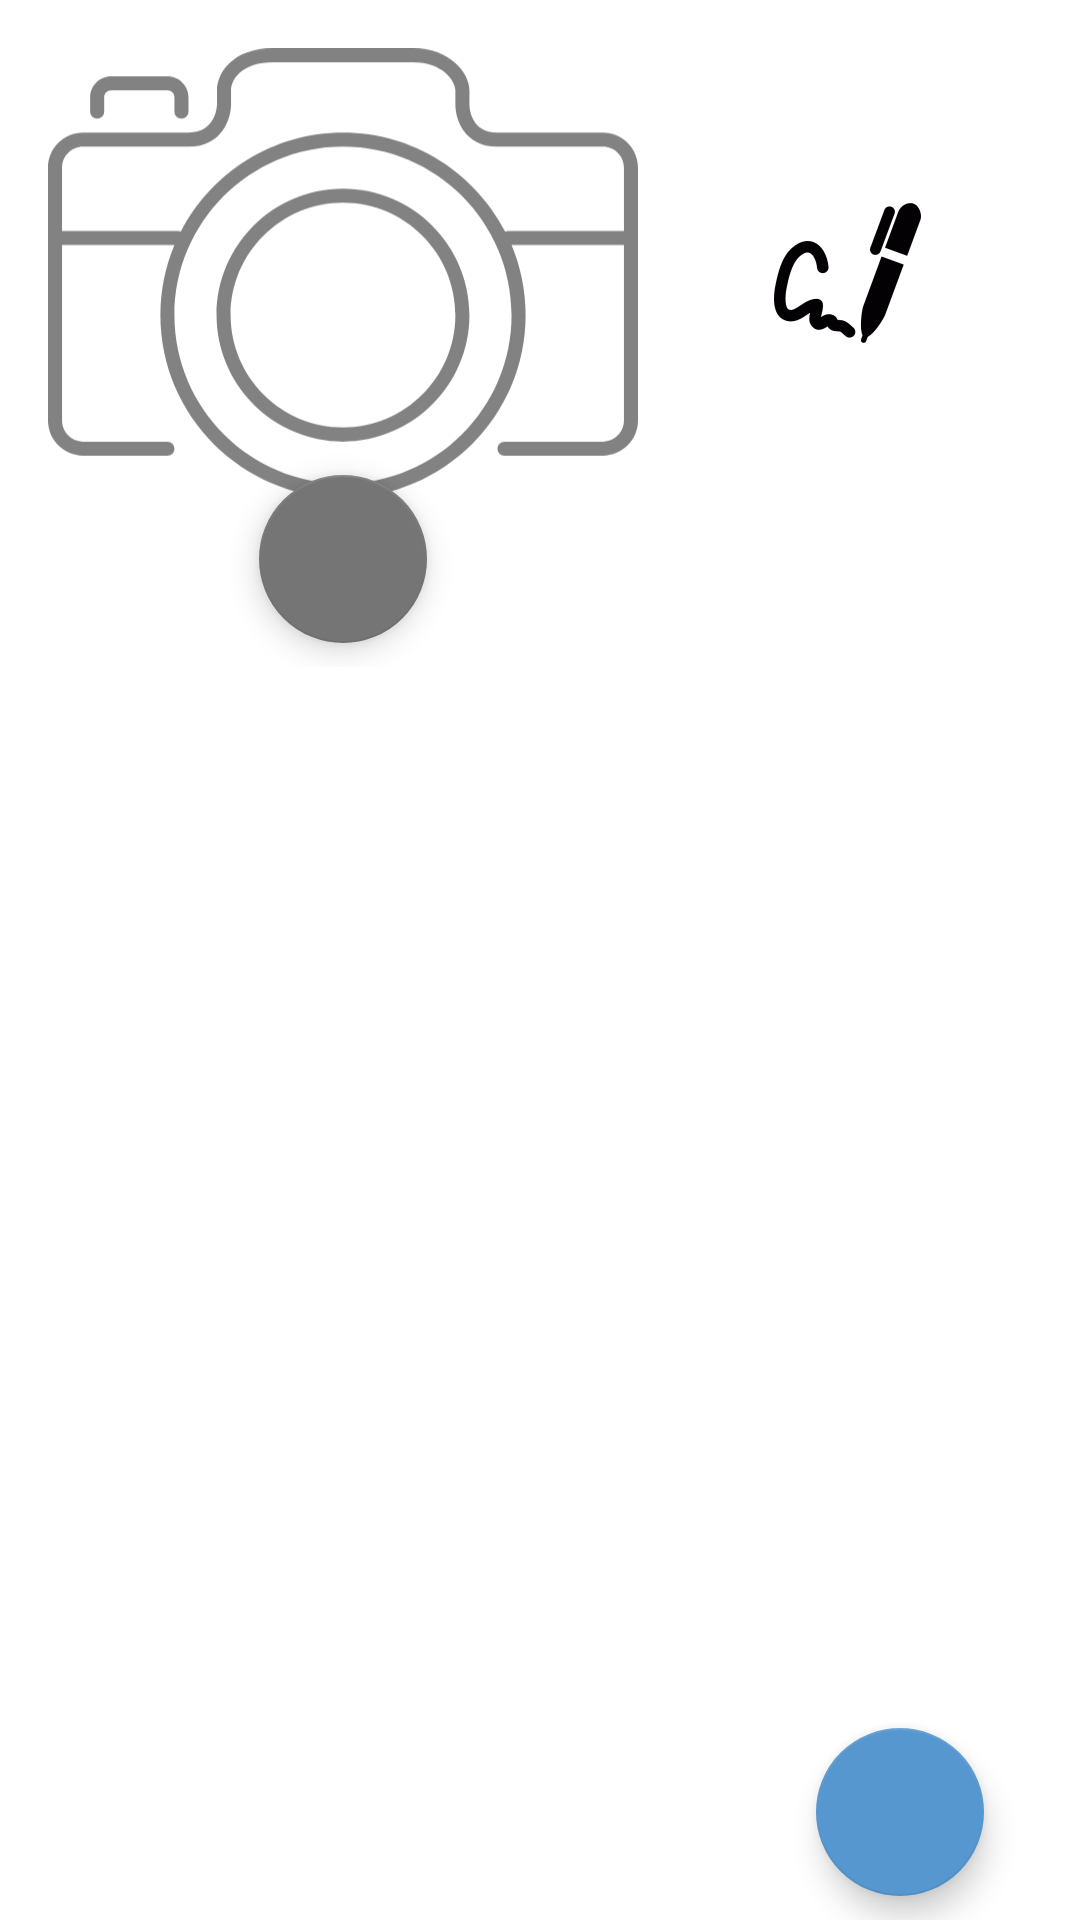

Reconstruct the res/layout file that produces this screen, plus the resources it refers to.
<!-- AndroidManifest.xml: application theme Theme.QAGenericJ -->
<!-- res/layout/activity_evaluacion_form.xml -->
<?xml version="1.0" encoding="utf-8"?>
<androidx.constraintlayout.widget.ConstraintLayout
    xmlns:android="http://schemas.android.com/apk/res/android"
    xmlns:app="http://schemas.android.com/apk/res-auto"
    xmlns:tools="http://schemas.android.com/tools"
    android:layout_width="match_parent"
    android:layout_height="match_parent"
    tools:context=".EvaluacionForm">

    <ScrollView
        android:layout_width="0dp"
        android:layout_height="0dp"
        app:layout_constraintBottom_toTopOf="@+id/buttonGuardarServ"
        app:layout_constraintEnd_toEndOf="parent"
        app:layout_constraintStart_toStartOf="parent"
        app:layout_constraintTop_toTopOf="parent">

        <androidx.constraintlayout.widget.ConstraintLayout
            android:layout_width="match_parent"
            android:layout_height="wrap_content"
            app:layout_constraintEnd_toEndOf="parent"
            app:layout_constraintStart_toStartOf="parent"
            app:layout_constraintTop_toBottomOf="parent">

            <ImageView
                android:id="@+id/imageFront"
                android:layout_width="wrap_content"
                android:layout_height="150sp"
                android:layout_marginStart="16dp"
                android:layout_marginTop="16dp"

                android:adjustViewBounds="true"
                android:contentDescription="Referencia"
                android:src="@drawable/ic_photo"
                app:layout_constraintStart_toStartOf="parent"
                app:layout_constraintTop_toTopOf="parent" />

            <com.google.android.material.floatingactionbutton.FloatingActionButton
                android:id="@+id/btn_tk_photo_eva"
                android:layout_width="wrap_content"
                android:layout_height="0dp"
                android:layout_gravity="bottom|right"

                android:layout_marginTop="-8dp"
                android:contentDescription="Tomar fotografía"
                app:layout_constraintEnd_toEndOf="@+id/imageFront"
                app:layout_constraintStart_toStartOf="@+id/imageFront"
                app:layout_constraintTop_toBottomOf="@+id/imageFront"
                app:rippleColor="@color/gray"
                app:srcCompat="@drawable/ic_baseline_photo_camera_24"
                app:tint="@color/white" />

            <androidx.recyclerview.widget.RecyclerView
                android:id="@+id/recyclerViewForm"
                android:layout_width="0dp"
                android:layout_height="wrap_content"

                android:layout_marginTop="8dp"
                app:layout_constraintBottom_toBottomOf="parent"
                app:layout_constraintEnd_toEndOf="parent"
                app:layout_constraintStart_toStartOf="parent"
                app:layout_constraintTop_toBottomOf="@+id/btn_tk_photo_eva" />

            <ImageView
                android:id="@+id/imageSign"
                android:layout_width="wrap_content"
                android:layout_height="150sp"
                android:layout_marginStart="8dp"
                android:layout_marginEnd="16dp"
                app:layout_constraintBottom_toBottomOf="@+id/imageFront"
                app:layout_constraintEnd_toEndOf="parent"
                app:layout_constraintStart_toEndOf="@+id/imageFront"
                app:layout_constraintTop_toTopOf="@+id/imageFront"
                app:srcCompat="@mipmap/ic_sign_foreground" />

        </androidx.constraintlayout.widget.ConstraintLayout>

    </ScrollView>


    <com.google.android.material.floatingactionbutton.FloatingActionButton
        android:id="@+id/buttonGuardarServ"
        android:layout_width="wrap_content"
        android:layout_height="wrap_content"
        android:layout_marginEnd="32dp"
        android:layout_marginBottom="8dp"
        android:clickable="true"
        android:contentDescription="Guardar registro"
        app:backgroundTint="@color/primaryColor"
        app:layout_constraintBottom_toBottomOf="parent"
        app:layout_constraintEnd_toEndOf="parent"
        app:rippleColor="@color/white"
        app:srcCompat="@drawable/ic_baseline_save_24"
        app:tint="@color/white" />


</androidx.constraintlayout.widget.ConstraintLayout>
<!-- resources referenced by this layout -->
<resources>
  <color name="gray">#757575</color>
  <color name="primaryColor">#5697CF</color>
  <color name="white">#FFFFFFFF</color>
  <!-- drawable ic_photo (drawable) -->
  <vector android:height="128dp" android:viewportHeight="32"
      android:viewportWidth="42" android:width="168dp" xmlns:android="http://schemas.android.com/apk/res/android">
      <path android:fillColor="#828282" android:pathData="M39.5,6H32c-1.927,0 -1.998,-1.797 -2,-2V3c0,-1.258 -1.39,-3 -4,-3h-9.969c-2.935,0 -4,1.794 -4,3v0.994C12.03,4.076 11.983,6 10,6H2.5C1.121,6 0,7.122 0,8.5v18C0,27.878 1.121,29 2.5,29h6C8.776,29 9,28.776 9,28.5S8.776,28 8.5,28h-6C1.673,28 1,27.327 1,26.5V14h8c-0.644,1.54 -1,3.229 -1,5c0,7.168 5.832,13 13,13s13,-5.832 13,-13c0,-1.771 -0.359,-3.46 -1.003,-5H41v12.5c0,0.827 -0.673,1.5 -1.5,1.5h-7c-0.276,0 -0.5,0.224 -0.5,0.5s0.224,0.5 0.5,0.5h7c1.379,0 2.5,-1.122 2.5,-2.5v-18C42,7.122 40.879,6 39.5,6zM21,31c-6.617,0 -12,-5.383 -12,-12S14.383,7 21,7s12,5.383 12,12S27.617,31 21,31zM32.75,13c-0.074,0 -0.143,0.018 -0.206,0.047C30.38,8.868 26.022,6 21,6s-9.38,2.868 -11.544,7.047C9.393,13.018 9.324,13 9.25,13H1V8.5C1,7.673 1.673,7 2.5,7H10c2.368,0 3.019,-1.958 3.031,-3V3c0,-0.804 0.799,-2 3,-2H26c2.094,0 3,1.324 3,2v1c0,1.038 0.627,3 3,3h7.5C40.327,7 41,7.673 41,8.5V13H32.75z"/>
      <path android:fillColor="#828282" android:pathData="M9.5,5C9.776,5 10,4.776 10,4.5v-1C10,2.673 9.327,2 8.5,2h-4C3.673,2 3,2.673 3,3.5v1C3,4.776 3.224,5 3.5,5S4,4.776 4,4.5v-1C4,3.224 4.225,3 4.5,3h4C8.775,3 9,3.224 9,3.5v1C9,4.776 9.224,5 9.5,5z"/>
      <path android:fillColor="#828282" android:pathData="M21,10c-4.963,0 -9,4.038 -9,9s4.037,9 9,9s9,-4.038 9,-9S25.963,10 21,10zM21,27c-4.411,0 -8,-3.589 -8,-8s3.589,-8 8,-8s8,3.589 8,8S25.411,27 21,27z"/>
  </vector>
  <!-- mipmap ic_sign_foreground: png bitmap (mipmap-hdpi, 2430 bytes) -->
  <style name="Theme.QAGenericJ" parent="Theme.MaterialComponents.DayNight.DarkActionBar">
          
          <item name="colorPrimary">@color/primaryColor</item>
          <item name="colorPrimaryVariant">@color/primaryColor</item>
          <item name="colorOnPrimary">@color/white</item>
          
          <item name="colorSecondary">@color/secondaryColor</item>
          <item name="colorSecondaryVariant">@color/secondaryColor</item>
          <item name="colorOnSecondary">@color/black</item>
          
          <item name="android:statusBarColor">?attr/colorPrimaryVariant</item>
          
      </style>
  <color name="secondaryColor">#757575</color>
  <color name="black">#FF000000</color>
</resources>
